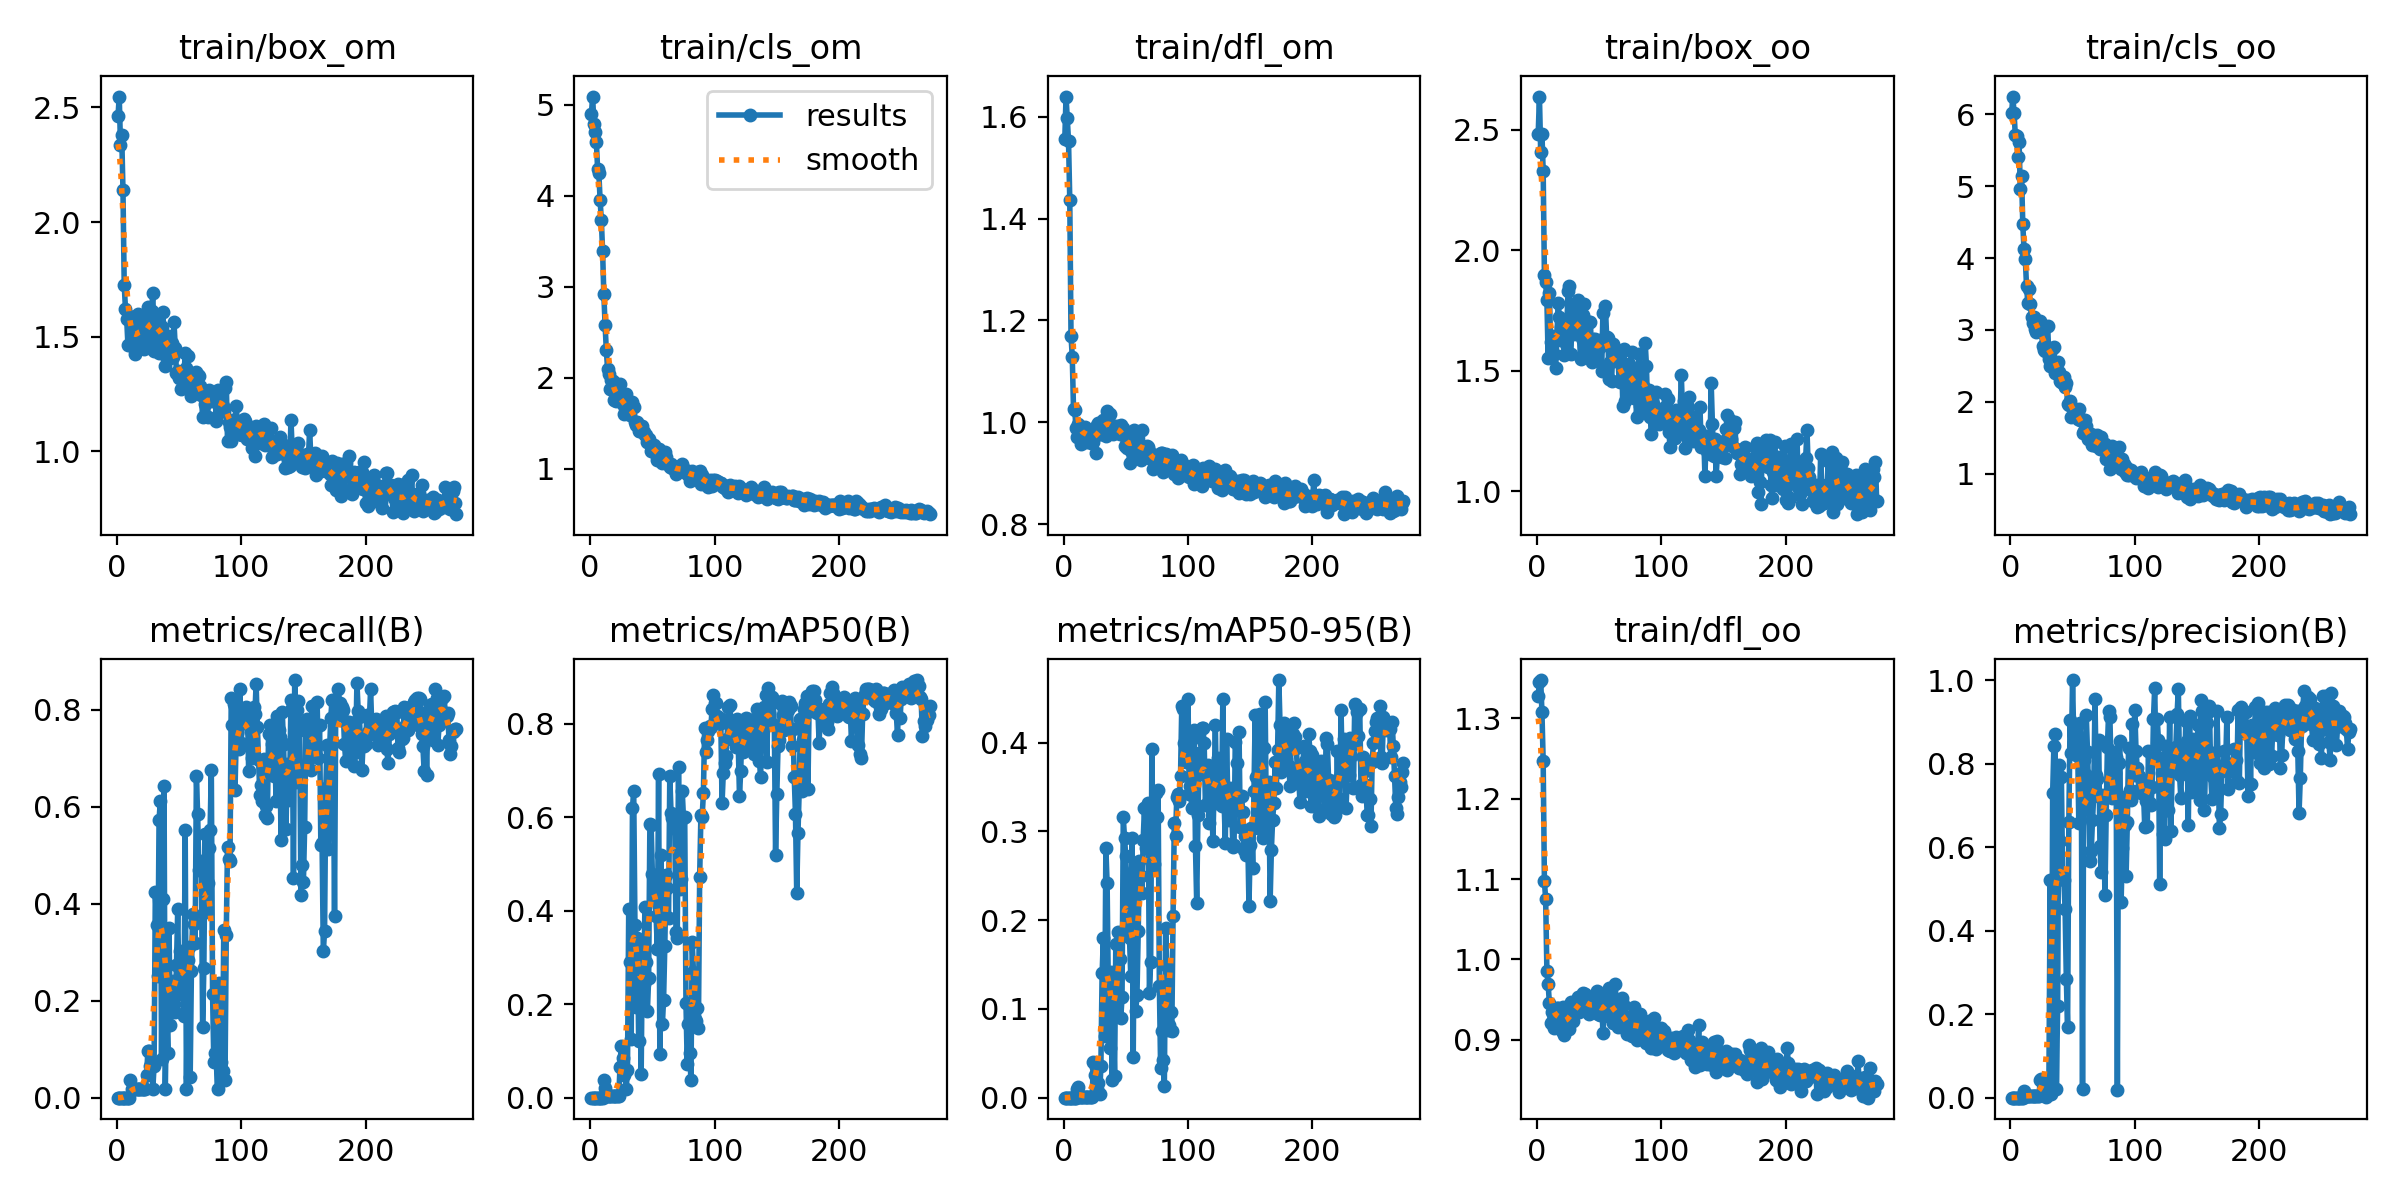

The data file committed next to this chart (first rows):
epoch, train/box_om, train/cls_om, train/dfl_om, train/box_oo, train/cls_oo, train/dfl_oo, metrics/precision(B), metrics/recall(B), metrics/mAP50(B), metrics/mAP50-95(B), val/box_om, val/cls_om, val/dfl_om, val/box_oo, val/cls_oo, val/dfl_oo, lr/pg0, lr/pg1, lr/pg2
1, 2.462, 4.897, 1.556, 2.481, 6.014, 1.328, 0, 0, 0, 0, 3.024, 4.915, 1.542, 2.332, 5.089, 1.238, 0.0002, 0.0002, 0.0002
2, 2.548, 5.091, 1.639, 2.638, 6.248, 1.345, 0, 0, 0, 0, 2.826, 4.844, 1.496, 2.432, 5.104, 1.228, 0.0004999, 0.0004999, 0.0004999
3, 2.338, 4.788, 1.597, 2.409, 6.016, 1.348, 0, 0, 0, 0, 2.783, 4.816, 1.454, 2.456, 5.106, 1.228, 0.0007998, 0.0007998, 0.0007998
4, 2.379, 4.702, 1.552, 2.483, 5.709, 1.308, 0, 0, 0, 0, 2.466, 4.639, 1.293, 2.427, 5.085, 1.181, 0.0011, 0.0011, 0.0011
5, 2.138, 4.589, 1.437, 2.329, 5.705, 1.247, 0, 0, 0, 0, 2.374, 4.514, 1.177, 2.332, 5.005, 1.113, 0.001399, 0.001399, 0.001399
6, 1.726, 4.294, 1.17, 1.897, 5.411, 1.097, 0, 0, 0, 0, 2.213, 4.337, 1.087, 2.165, 4.902, 1.026, 0.001699, 0.001699, 0.001699
7, 1.621, 4.247, 1.129, 1.867, 5.621, 1.075, 0, 0, 0, 0, 2.107, 4.264, 0.9997, 1.812, 4.791, 0.935, 0.001999, 0.001999, 0.001999
8, 1.576, 3.955, 1.026, 1.792, 4.965, 0.9852, 0, 0, 0, 0, 1.905, 4.197, 0.965, 1.747, 4.767, 0.9317, 0.002298, 0.002298, 0.002298
9, 1.461, 3.731, 1.023, 1.551, 5.147, 0.9695, 0, 0, 0, 0, 1.95, 4.161, 0.9515, 1.654, 4.553, 0.8844, 0.002598, 0.002598, 0.002598
10, 1.592, 3.395, 0.9894, 1.821, 4.471, 0.9454, 0, 0, 0, 0, 1.792, 4.122, 0.9093, 1.561, 4.526, 0.8574, 0.002897, 0.002897, 0.002897
11, 1.586, 2.918, 0.9713, 1.617, 4.123, 0.921, 0.01481, 0.03704, 0.03819, 0.00956, 1.802, 4.011, 0.942, 1.614, 4.681, 0.879, 0.003197, 0.003197, 0.003197
12, 1.461, 2.585, 0.996, 1.58, 3.99, 0.9349, 0.00422, 0.01852, 0.02033, 0.0122, 2.378, 4.137, 1.12, 2.055, 4.707, 1.026, 0.003496, 0.003496, 0.003496
13, 1.538, 2.304, 0.9788, 1.643, 3.614, 0.9247, 0.00422, 0.01852, 0.00403, 0.00121, 2.211, 4.026, 1.036, 1.818, 4.622, 0.9212, 0.003795, 0.003795, 0.003795
14, 1.471, 2.102, 0.9569, 1.571, 3.381, 0.9145, 0.00422, 0.01852, 0.00403, 0.00121, 1.925, 4.018, 0.9673, 1.845, 4.753, 0.9563, 0.004095, 0.004095, 0.004095
15, 1.423, 2.047, 0.986, 1.51, 3.564, 0.9318, 0.00422, 0.01852, 0.00403, 0.00121, 2.186, 4.019, 1.002, 1.805, 4.552, 0.8958, 0.004394, 0.004394, 0.004394
16, 1.468, 1.883, 0.9878, 1.628, 3.358, 0.9402, 0.00422, 0.01852, 0.00403, 0.00121, 1.922, 4.076, 0.956, 1.801, 4.622, 0.8893, 0.004693, 0.004693, 0.004693
17, 1.598, 1.979, 0.99, 1.782, 3.182, 0.9399, 0.00422, 0.01852, 0.00403, 0.00121, 2.159, 4.163, 1.034, 1.933, 4.657, 0.9758, 0.004992, 0.004992, 0.004992
18, 1.542, 1.972, 0.9606, 1.724, 3.101, 0.9225, 0.00422, 0.01852, 0.00403, 0.00121, 2.135, 4.15, 1.025, 1.783, 4.683, 0.9479, 0.005291, 0.005291, 0.005291
19, 1.537, 1.762, 0.9844, 1.682, 3.181, 0.9329, 0.00422, 0.01852, 0.00403, 0.00121, 2.278, 4.112, 1.029, 1.831, 4.528, 0.8958, 0.00559, 0.00559, 0.00559
20, 1.573, 1.903, 0.9712, 1.699, 3.017, 0.9112, 0.00422, 0.01852, 0.00403, 0.00121, 2.384, 4.191, 1.07, 1.978, 4.752, 0.9683, 0.005889, 0.005889, 0.005889
21, 1.502, 1.745, 0.9831, 1.647, 2.974, 0.9408, 0.00422, 0.01852, 0.00403, 0.00121, 1.952, 4.066, 0.9648, 1.808, 4.492, 0.9006, 0.006188, 0.006188, 0.006188
22, 1.445, 1.764, 0.9596, 1.563, 3.043, 0.9057, 0.00422, 0.01852, 0.00403, 0.00121, 2.168, 4.221, 1.073, 1.934, 4.669, 0.9776, 0.006487, 0.006487, 0.006487
23, 1.507, 1.782, 0.9696, 1.611, 3.037, 0.9218, 0.00422, 0.01852, 0.00403, 0.00121, 2.448, 4.264, 1.075, 2.047, 4.772, 1.026, 0.006785, 0.006785, 0.006785
24, 1.471, 1.935, 0.9603, 1.686, 3.128, 0.9205, 0.04167, 0.04762, 0.0661, 0.03966, 2.155, 3.983, 0.9745, 2.077, 4.431, 0.915, 0.007084, 0.007084, 0.007084
25, 1.627, 1.778, 0.9792, 1.832, 2.977, 0.9299, 0.04444, 0.09524, 0.1109, 0.02555, 2.248, 3.982, 1.027, 2.11, 4.554, 0.956, 0.007382, 0.007382, 0.007382
26, 1.505, 1.717, 0.9403, 1.849, 2.774, 0.9137, 0.03509, 0.09524, 0.08422, 0.03444, 1.927, 3.962, 0.9654, 1.989, 4.383, 0.9072, 0.007681, 0.007681, 0.007681
27, 1.553, 1.609, 0.994, 1.569, 2.719, 0.9476, 0.01271, 0.06614, 0.04799, 0.0096, 2.57, 3.995, 1.104, 2.08, 4.701, 1.049, 0.007979, 0.007979, 0.007979
28, 1.61, 1.674, 0.9987, 1.678, 2.711, 0.9367, 0.01705, 0.06614, 0.05602, 0.01662, 2.383, 3.967, 1.076, 2.045, 4.561, 0.9423, 0.008278, 0.008278, 0.008278
29, 1.692, 1.823, 0.976, 1.743, 2.761, 0.9229, 0.00117, 0.01852, 0.01889, 0.00378, 2.27, 3.976, 1.095, 1.749, 4.591, 0.9986, 0.008576, 0.008576, 0.008576
30, 1.436, 1.664, 0.9769, 1.651, 3.053, 0.9426, 0.02504, 0.06614, 0.06008, 0.03541, 1.991, 3.792, 0.9863, 1.792, 4.322, 0.9118, 0.008874, 0.008874, 0.008874
31, 1.541, 1.605, 0.9829, 1.763, 2.598, 0.9343, 0.04116, 0.4233, 0.4028, 0.1401, 2.42, 3.521, 1.057, 2.224, 3.909, 1.021, 0.009173, 0.009173, 0.009173
32, 1.575, 1.588, 1.003, 1.661, 2.494, 0.9375, 0.522, 0.3566, 0.2908, 0.1798, 1.986, 3.438, 0.9918, 2.003, 3.793, 0.9635, 0.009471, 0.009471, 0.009471
33, 1.553, 1.708, 0.9921, 1.794, 2.722, 0.9529, 0.00939, 0.2513, 0.1258, 0.06919, 2.26, 3.773, 1.064, 1.928, 4.243, 0.9316, 0.009769, 0.009769, 0.009769
34, 1.428, 1.732, 0.973, 1.66, 2.754, 0.9345, 0.7302, 0.5719, 0.6201, 0.281, 1.806, 2.855, 0.9233, 1.847, 3.355, 0.8928, 0.009967, 0.009967, 0.009967
35, 1.549, 1.678, 1.022, 1.548, 2.77, 0.949, 0.842, 0.6113, 0.6568, 0.2419, 2.409, 2.712, 1.192, 2.312, 3.515, 1.029, 0.009967, 0.009967, 0.009967
36, 1.541, 1.518, 1.004, 1.635, 2.405, 0.9516, 0.8703, 0.0793, 0.3701, 0.1199, 2.526, 2.934, 1.204, 1.969, 3.939, 1.056, 0.009966, 0.009966, 0.009966
37, 1.607, 1.481, 1.016, 1.729, 2.449, 0.9584, 0.02043, 0.4101, 0.194, 0.05563, 2.172, 3.308, 1.067, 1.822, 4.023, 1.034, 0.009965, 0.009965, 0.009965
38, 1.507, 1.511, 0.9838, 1.777, 2.553, 0.9416, 0.2205, 0.6429, 0.3408, 0.1413, 2.015, 2.85, 1.034, 2.061, 3.557, 1.005, 0.009964, 0.009964, 0.009964
39, 1.37, 1.412, 0.9908, 1.613, 2.418, 0.9571, 0.796, 0.01852, 0.1204, 0.01999, 2.354, 3.224, 1.109, 2.275, 4.011, 1.087, 0.009963, 0.009963, 0.009963
40, 1.403, 1.421, 0.9773, 1.57, 2.292, 0.9393, 0.6138, 0.1781, 0.2639, 0.09096, 2.206, 2.604, 1.09, 2.139, 3.392, 1.081, 0.009962, 0.009962, 0.009962
41, 1.495, 1.43, 0.9931, 1.632, 2.273, 0.951, 0.7675, 0.09259, 0.05105, 0.02422, 2.168, 3.301, 1.067, 1.938, 3.663, 1.042, 0.009961, 0.009961, 0.009961
42, 1.501, 1.468, 0.9839, 1.703, 2.26, 0.9325, 0.5387, 0.3492, 0.3305, 0.1737, 2.014, 2.137, 1.018, 1.777, 2.969, 0.9375, 0.00996, 0.00996, 0.00996
43, 1.409, 1.405, 0.9834, 1.703, 2.349, 0.9451, 0.5202, 0.1508, 0.2424, 0.1343, 2.126, 2.299, 1.089, 2.048, 3.104, 0.9946, 0.009959, 0.009959, 0.009959
44, 1.472, 1.377, 0.9927, 1.534, 2.205, 0.9409, 0.4519, 0.1905, 0.4086, 0.1865, 2.015, 2.446, 1.032, 2.076, 3.311, 0.9815, 0.009958, 0.009958, 0.009958
45, 1.412, 1.376, 0.9774, 1.629, 2.264, 0.9361, 0.2832, 0.2412, 0.2909, 0.1557, 2.019, 2.341, 0.9915, 1.926, 3.023, 0.9678, 0.009957, 0.009957, 0.009957
46, 1.564, 1.299, 0.9952, 1.626, 1.966, 0.9449, 0.1694, 0.1941, 0.1853, 0.09025, 1.946, 2.292, 1.009, 2.019, 2.672, 0.9969, 0.009956, 0.009956, 0.009956
47, 1.451, 1.325, 0.9817, 1.63, 1.955, 0.952, 0.6591, 0.1772, 0.2557, 0.113, 1.847, 2.116, 0.992, 1.995, 2.638, 0.9913, 0.009956, 0.009956, 0.009956
48, 1.343, 1.27, 0.9889, 1.543, 2.017, 0.9608, 0.9039, 0.2737, 0.5859, 0.3158, 1.908, 1.762, 1.018, 1.91, 2.646, 0.9707, 0.009954, 0.009954, 0.009954
49, 1.35, 1.195, 0.9523, 1.594, 1.796, 0.9319, 0.8242, 0.3884, 0.5839, 0.2923, 1.706, 1.429, 0.9841, 1.752, 2.062, 0.9866, 0.009954, 0.009954, 0.009954
50, 1.32, 1.239, 0.9688, 1.602, 1.919, 0.9433, 1, 0.2142, 0.4777, 0.2723, 1.812, 2.108, 0.9598, 1.86, 2.854, 0.9512, 0.009952, 0.009952, 0.009952
51, 1.339, 1.261, 0.9486, 1.596, 1.905, 0.9305, 0.8508, 0.3017, 0.4702, 0.2175, 1.852, 1.728, 1.03, 1.882, 2.461, 1.029, 0.009952, 0.009952, 0.009952
52, 1.272, 1.171, 0.9739, 1.5, 1.857, 0.9561, 0.8762, 0.2215, 0.4247, 0.1824, 1.926, 1.857, 1.045, 2.11, 2.622, 1.058, 0.00995, 0.00995, 0.00995
53, 1.347, 1.201, 0.9206, 1.738, 1.815, 0.9081, 0.8201, 0.2334, 0.3879, 0.18, 1.997, 1.969, 1.037, 1.946, 2.49, 1.038, 0.00995, 0.00995, 0.00995
54, 1.323, 1.094, 0.943, 1.634, 1.759, 0.93, 0.8607, 0.1678, 0.3183, 0.1374, 2.037, 2.703, 1.044, 1.982, 3.16, 1.074, 0.009949, 0.009949, 0.009949
55, 1.43, 1.219, 0.9731, 1.767, 1.896, 0.9533, 0.6568, 0.5513, 0.6936, 0.2922, 1.979, 1.881, 1.065, 1.848, 2.47, 1.017, 0.009947, 0.009947, 0.009947
56, 1.363, 1.184, 0.9647, 1.64, 1.752, 0.9463, 0.8969, 0.01852, 0.09425, 0.04635, 2.224, 3.635, 1.096, 2.138, 4.008, 1.083, 0.009947, 0.009947, 0.009947
57, 1.415, 1.179, 0.9842, 1.634, 1.755, 0.9545, 0.8042, 0.2831, 0.5194, 0.2562, 1.726, 2.036, 0.9637, 1.91, 2.706, 0.9786, 0.009946, 0.009946, 0.009946
58, 1.292, 1.07, 0.9736, 1.465, 1.568, 0.9641, 0.01967, 0.3095, 0.158, 0.09724, 1.935, 3.409, 1.043, 2.085, 3.655, 1.067, 0.009945, 0.009945, 0.009945
59, 1.282, 1.083, 0.9645, 1.538, 1.59, 0.9611, 0.8093, 0.04217, 0.2081, 0.1151, 2.262, 3.652, 1.121, 2.311, 3.689, 1.17, 0.009944, 0.009944, 0.009944
60, 1.243, 1.182, 0.9419, 1.456, 1.75, 0.9318, 0.7762, 0.2619, 0.3248, 0.1877, 1.956, 2.683, 1.036, 2.022, 2.43, 1.095, 0.009943, 0.009943, 0.009943
... 213 more rows
